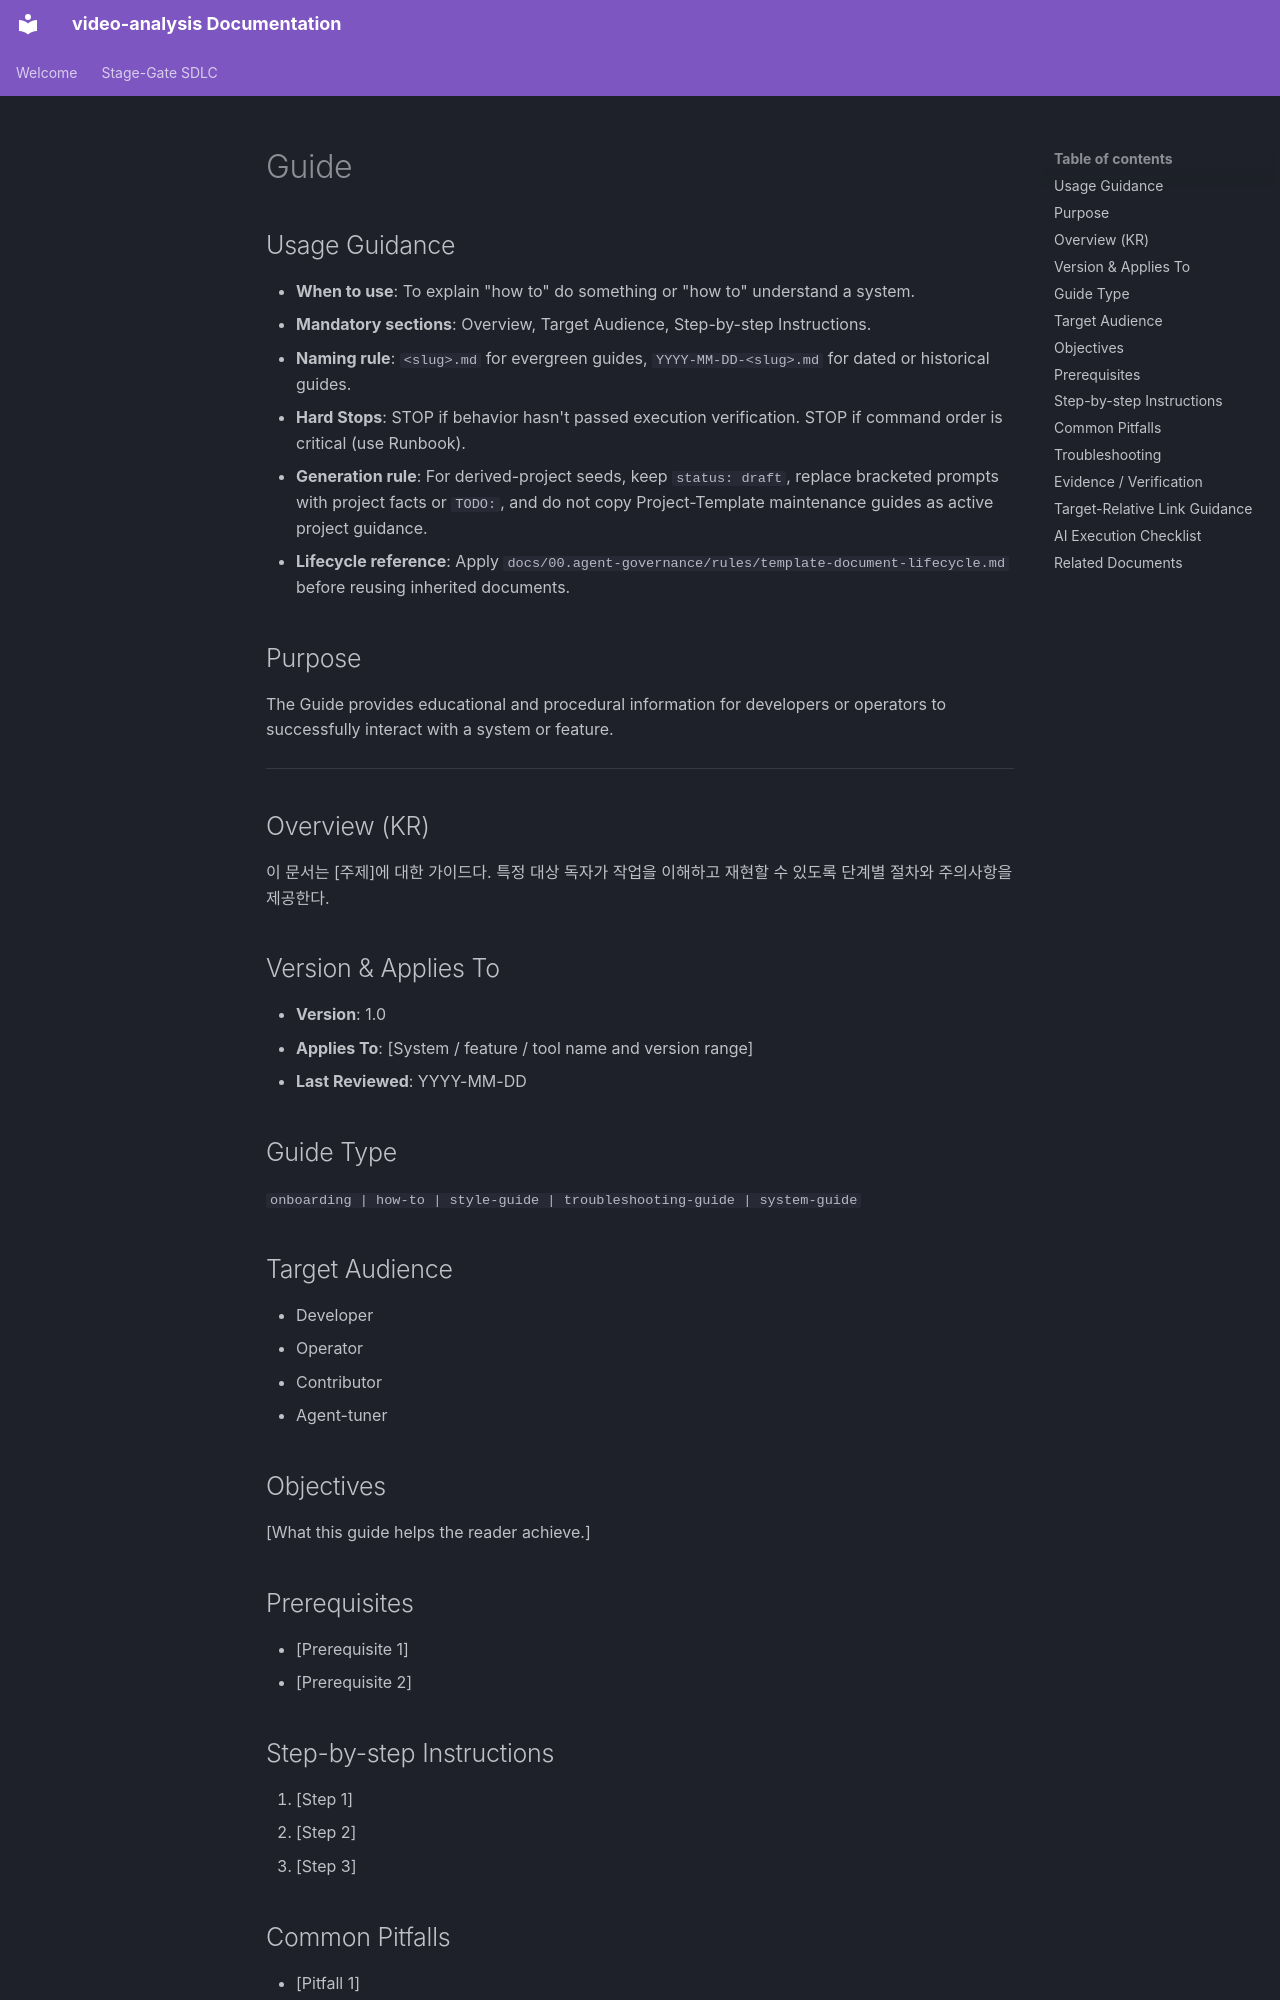

repository: buenhyden/video-analysis · page: 99.templates/guide.template/index.html · generator: mkdocs

---
title: <string>
version: <string>
owner: <string>
layer: docs
stage: 05
status: draft
last-updated: YYYY-MM-DD
---

# Guide

<!-- Target: docs/05.operations/guides/<slug>.md OR docs/05.operations/guides/YYYY-MM-DD-<slug>.md -->

## Usage Guidance

- **When to use**: To explain "how to" do something or "how to" understand a system.
- **Mandatory sections**: Overview, Target Audience, Step-by-step Instructions.
- **Naming rule**: `<slug>.md` for evergreen guides, `YYYY-MM-DD-<slug>.md` for dated or historical guides.
- **Hard Stops**: STOP if behavior hasn't passed execution verification. STOP if command order is critical (use Runbook).
- **Generation rule**: For derived-project seeds, keep `status: draft`, replace bracketed prompts with project facts or `TODO:`, and do not copy Project-Template maintenance guides as active project guidance.
- **Lifecycle reference**: Apply `docs/00.agent-governance/rules/template-document-lifecycle.md` before reusing inherited documents.

## Purpose

The Guide provides educational and procedural information for developers or operators to successfully interact with a system or feature.

---

## Overview (KR)

이 문서는 [주제]에 대한 가이드다. 특정 대상 독자가 작업을 이해하고 재현할 수 있도록 단계별 절차와 주의사항을 제공한다.

## Version & Applies To

- **Version**: 1.0
- **Applies To**: [System / feature / tool name and version range]
- **Last Reviewed**: YYYY-MM-DD

## Guide Type

`onboarding | how-to | style-guide | troubleshooting-guide | system-guide`

## Target Audience

- Developer
- Operator
- Contributor
- Agent-tuner

## Objectives

[What this guide helps the reader achieve.]

## Prerequisites

- [Prerequisite 1]
- [Prerequisite 2]

## Step-by-step Instructions

1. [Step 1]
2. [Step 2]
3. [Step 3]

## Common Pitfalls

- [Pitfall 1]
- [Pitfall 2]

## Troubleshooting

| Symptom | Likely Cause | Resolution |
| --- | --- | --- |
| [Symptom 1] | [Cause] | [Fix / command] |
| [Symptom 2] | [Cause] | [Fix / command] |
